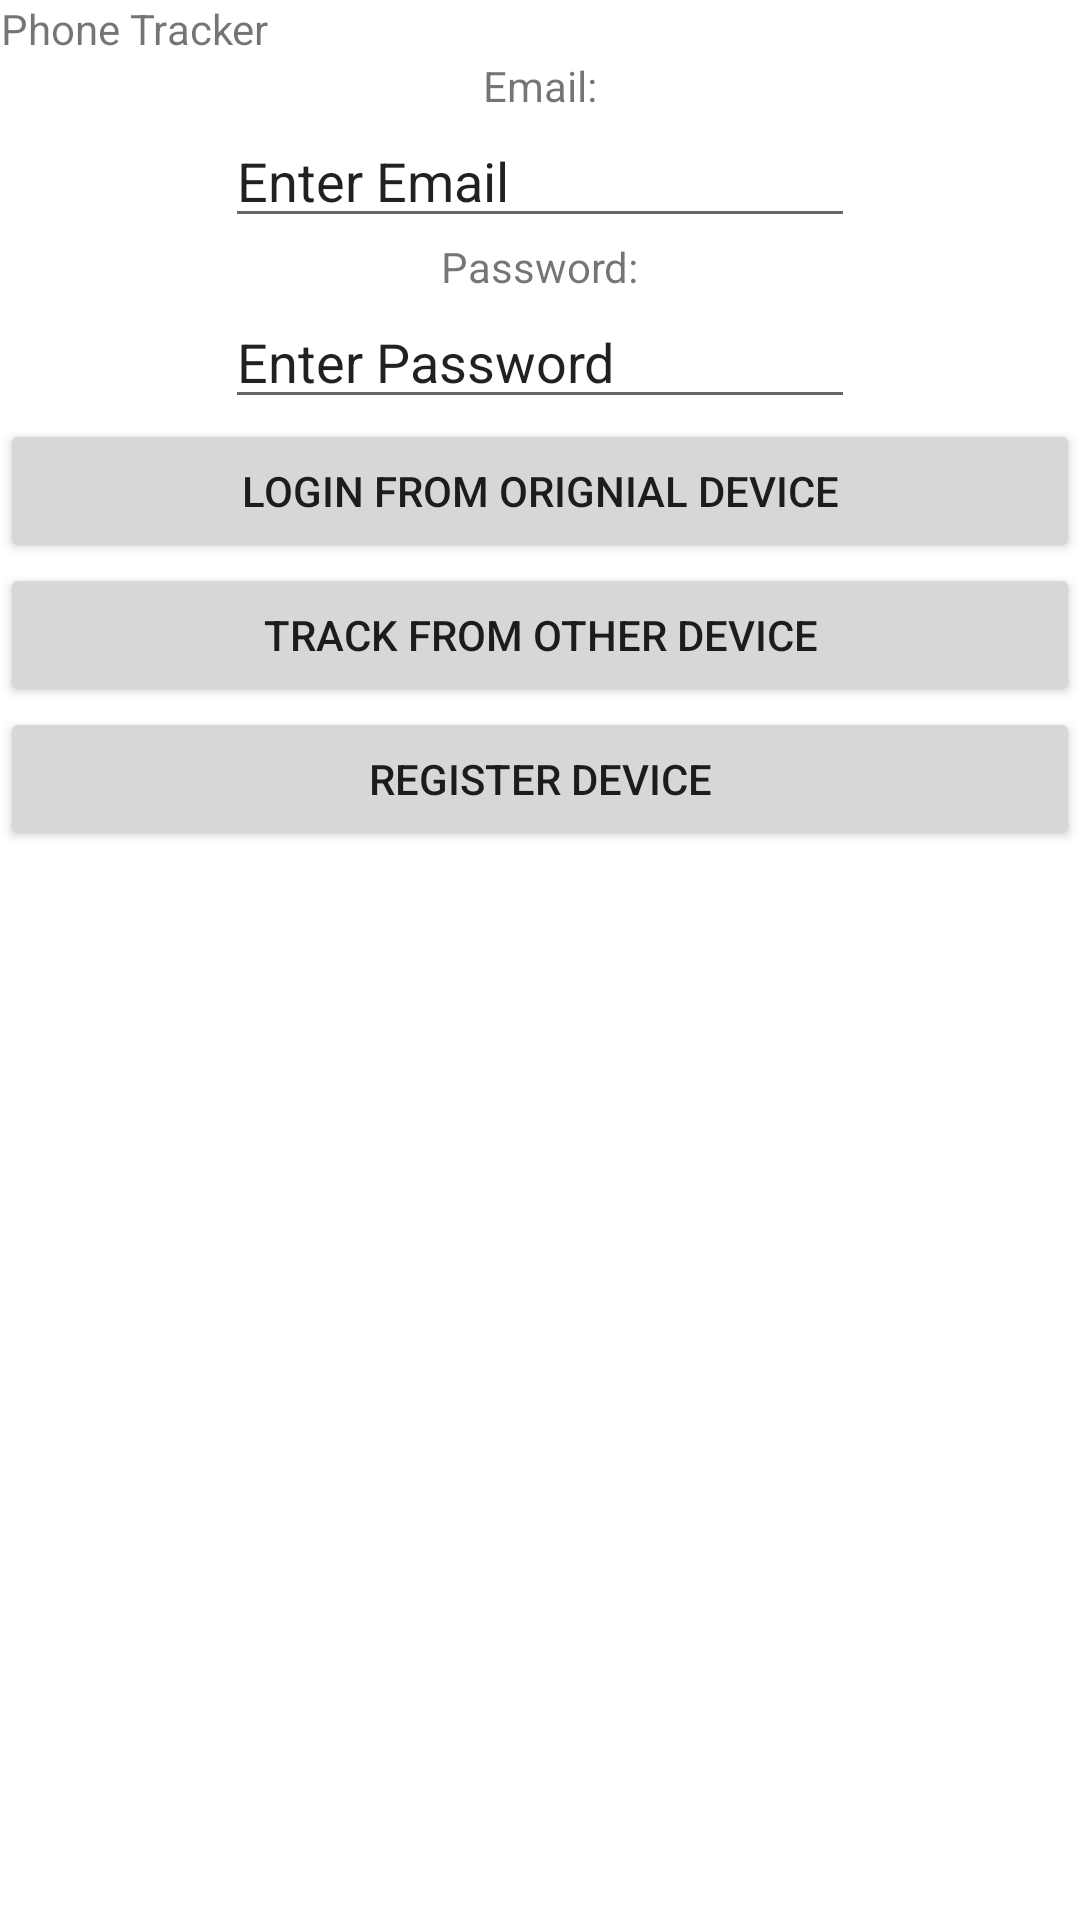

Layout XML and referenced resources for this Android screen:
<!-- AndroidManifest.xml: application theme Theme.AdvancedPhoneLocator -->
<!-- res/layout/activity_main.xml -->
<?xml version="1.0" encoding="utf-8"?>
<LinearLayout xmlns:android="http://schemas.android.com/apk/res/android"
    xmlns:app="http://schemas.android.com/apk/res-auto"
    xmlns:tools="http://schemas.android.com/tools"
    android:layout_width="match_parent"
    android:layout_height="match_parent"
    android:orientation="vertical"
    tools:context=".MainActivity">

    <TextView
        android:layout_width="wrap_content"
        android:layout_height="wrap_content"
        android:gravity="center"
        android:text="Phone Tracker" />

    <LinearLayout
        android:layout_width="match_parent"
        android:layout_height="wrap_content"
        android:gravity="center"
        android:orientation="vertical">

        <TextView
            android:id="@+id/emailTextView"
            android:layout_width="wrap_content"
            android:layout_height="wrap_content"
            android:layout_weight="1"
            android:text="Email:" />

        <EditText
            android:id="@+id/emailET"
            android:layout_width="wrap_content"
            android:layout_height="wrap_content"
            android:layout_weight="1"
            android:ems="10"
            android:inputType="textPersonName"
            android:text="Enter Email" />

        <TextView
            android:id="@+id/textView3"
            android:layout_width="wrap_content"
            android:layout_height="wrap_content"
            android:layout_weight="1"
            android:text="Password:" />

        <EditText
            android:id="@+id/passwordET"
            android:layout_width="wrap_content"
            android:layout_height="wrap_content"
            android:layout_weight="1"
            android:ems="10"
            android:inputType="textPersonName"
            android:text="Enter Password" />

        <Button
            android:id="@+id/loginButton"
            android:layout_width="match_parent"
            android:layout_height="wrap_content"
            android:layout_weight="1"
            android:text="Login from orignial device" />

        <Button
            android:id="@+id/btnOtherDevice"
            android:layout_width="match_parent"
            android:layout_height="wrap_content"
            android:layout_weight="1"
            android:text="TRACK FROM OTHER DEVICE" />

        <Button
            android:id="@+id/signinButton"
            android:layout_width="match_parent"
            android:layout_height="wrap_content"
            android:layout_weight="1"
            android:text="REGISTER DEVICE" />

    </LinearLayout>

</LinearLayout>
<!-- resources referenced by this layout -->
<resources>
  <style name="Theme.AdvancedPhoneLocator" parent="Theme.MaterialComponents.DayNight.DarkActionBar">
          
          <item name="colorPrimary">@color/purple_500</item>
          <item name="colorPrimaryVariant">@color/purple_700</item>
          <item name="colorOnPrimary">@color/white</item>
          
          <item name="colorSecondary">@color/teal_200</item>
          <item name="colorSecondaryVariant">@color/teal_700</item>
          <item name="colorOnSecondary">@color/black</item>
          
          <item name="android:statusBarColor" tools:targetApi="l">?attr/colorPrimaryVariant</item>
          
      </style>
  <!-- not gathered from this repository: default colours our renderer supplied (Android Studio template values) -->
  <color name="purple_500">#FF6200EE</color>
  <color name="purple_700">#FF3700B3</color>
  <color name="teal_200">#FF03DAC5</color>
  <color name="teal_700">#FF018786</color>
  <color name="black">#FF000000</color>
  <color name="white">#FFFFFFFF</color>
</resources>
